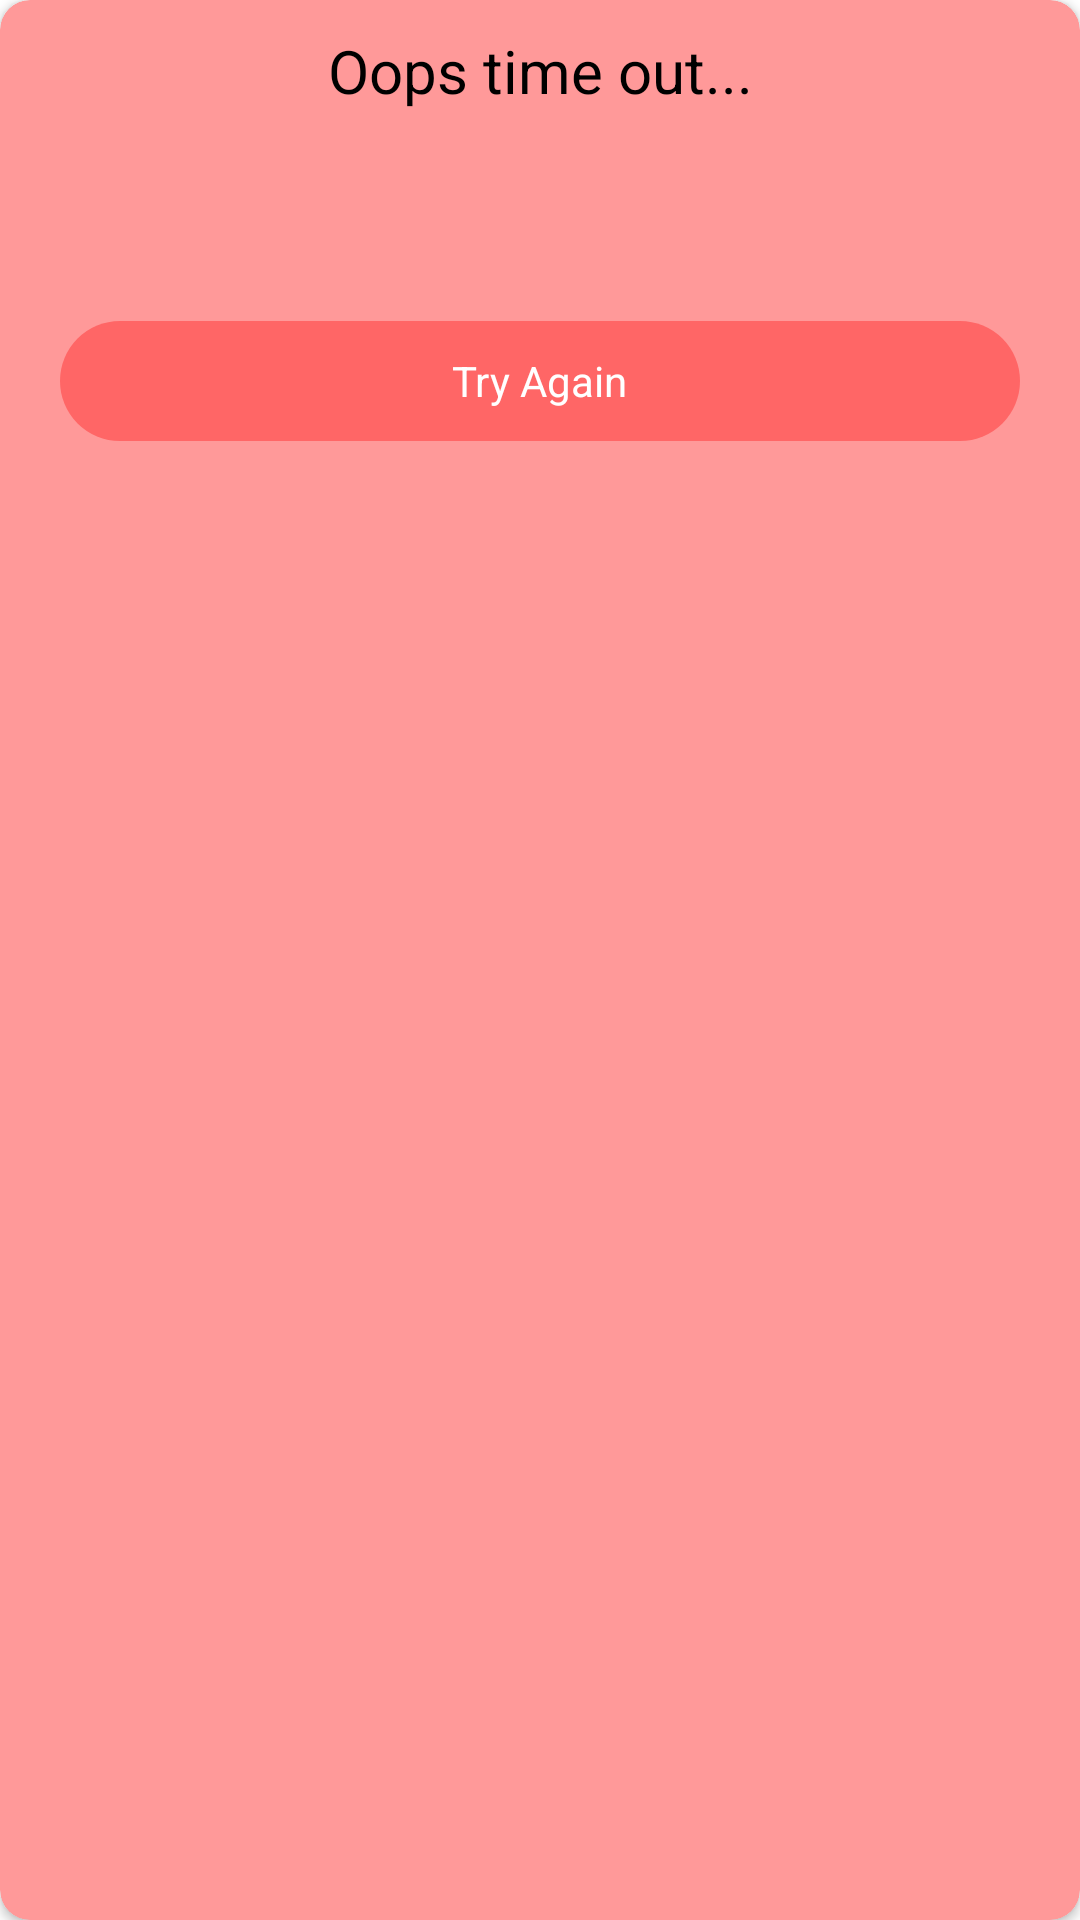

Write the Android layout XML for this screen, with the resource values it uses.
<!-- AndroidManifest.xml: application theme Theme.StudentConnect -->
<!-- res/layout/timeout_dialog.xml -->
<?xml version="1.0" encoding="utf-8"?>
<androidx.cardview.widget.CardView xmlns:android="http://schemas.android.com/apk/res/android"
    android:layout_width="250dp"
    android:layout_height="200dp"
    xmlns:app="http://schemas.android.com/apk/res-auto"
    app:cardCornerRadius="10dp"
    app:cardBackgroundColor="#ff9999"
    android:layout_gravity="center"
    >
    <LinearLayout
        android:layout_width="match_parent"
        android:layout_height="wrap_content"
        android:orientation="vertical"
        android:gravity="center">
        <TextView
            android:layout_width="match_parent"
            android:layout_height="wrap_content"
            android:text="Oops time out..."
            android:textColor="@color/black"
            android:gravity="center"
            android:layout_marginTop="10dp"
            android:textSize="20sp" />

        <ImageView
            android:layout_width="30dp"
            android:layout_height="30dp"
            android:background="@drawable/ic_baseline_access_alarm_24"
            android:layout_marginTop="20dp"
            />

        <LinearLayout
            android:id="@+id/btn_tryagain"
            android:layout_width="match_parent"
            android:layout_height="40dp"
            android:layout_marginTop="20dp"
            android:layout_marginStart="20dp"
            android:layout_marginEnd="20dp"
            android:gravity="center"
            android:background="@drawable/timeout_btn_shape">

            <TextView
                android:layout_width="wrap_content"
                android:layout_height="wrap_content"
                android:gravity="center"
                android:text="Try Again"
                android:textColor="@color/white" />
        </LinearLayout>


    </LinearLayout>
</androidx.cardview.widget.CardView>
<!-- resources referenced by this layout -->
<resources>
  <color name="black">#FF000000</color>
  <color name="white">#FFFFFFFF</color>
  <!-- drawable timeout_btn_shape (drawable-v24) -->
  <?xml version="1.0" encoding="utf-8"?>
  <shape android:shape="rectangle" xmlns:android="http://schemas.android.com/apk/res/android">
  <solid android:color="#ff6666"/>
      <corners android:radius="50dp"/>
  </shape>
  <style name="Theme.StudentConnect" parent="Theme.MaterialComponents.DayNight.DarkActionBar">
          
          <item name="colorPrimary">@color/purple_500</item>
          <item name="colorPrimaryVariant">@color/purple_700</item>
          <item name="colorOnPrimary">@color/white</item>
          
          <item name="colorSecondary">@color/teal_200</item>
          <item name="colorSecondaryVariant">@color/teal_700</item>
          <item name="colorOnSecondary">@color/black</item>
          
          <item name="android:statusBarColor" tools:targetApi="l">?attr/colorPrimaryVariant</item>
          
      </style>
  <color name="purple_500">#FF6200EE</color>
  <color name="purple_700">#FF3700B3</color>
  <color name="teal_200">#FF03DAC5</color>
  <color name="teal_700">#FF018786</color>
</resources>
